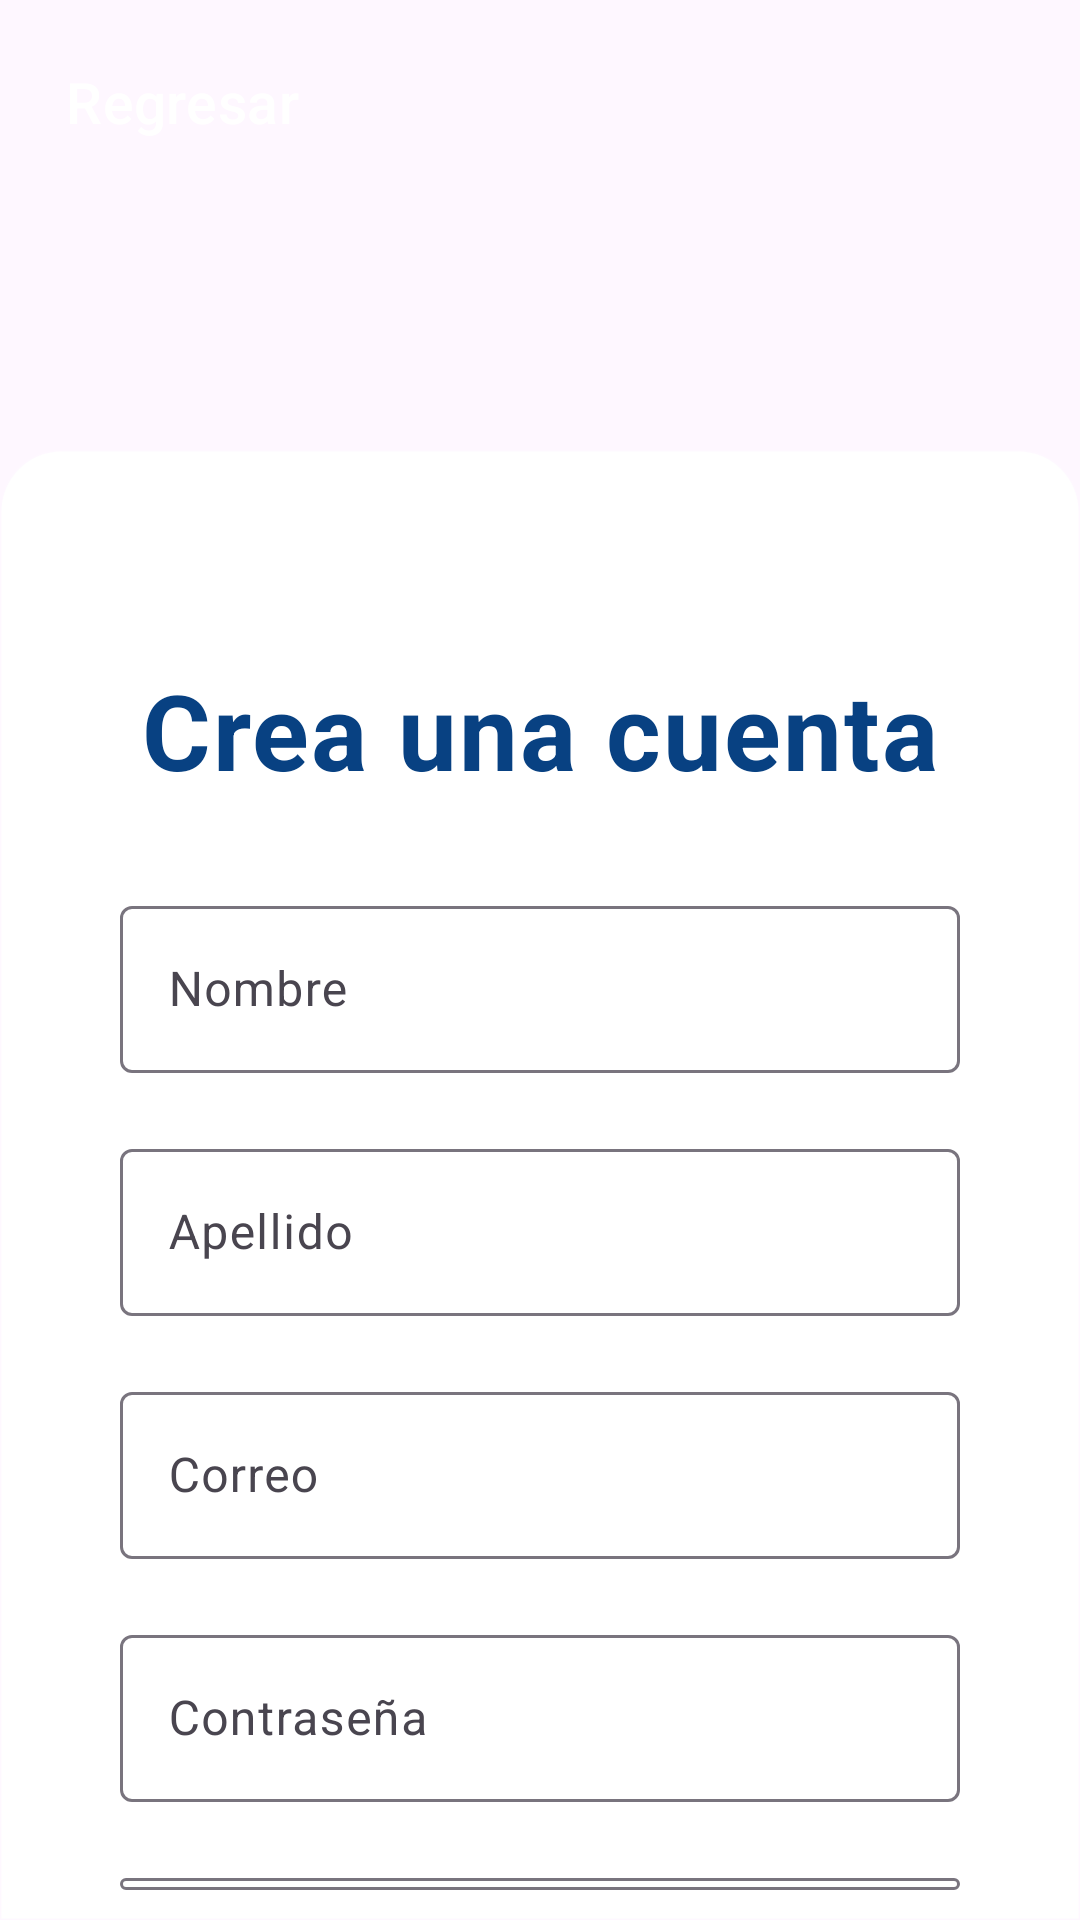

Write the Android layout XML for this screen, with the resource values it uses.
<!-- AndroidManifest.xml: application theme Theme.MediLink -->
<!-- res/layout/registro.xml -->
<?xml version="1.0" encoding="utf-8"?>
<androidx.constraintlayout.widget.ConstraintLayout xmlns:android="http://schemas.android.com/apk/res/android"
    xmlns:app="http://schemas.android.com/apk/res-auto"
    xmlns:tools="http://schemas.android.com/tools"
    android:id="@+id/container"
    android:layout_width="match_parent"
    android:layout_height="match_parent"
    android:background="@drawable/bg3"
    tools:context=".ui.login.Registro">

    <LinearLayout
        android:id="@+id/btnBackRegistroLayout"
        android:layout_width="wrap_content"
        android:layout_height="wrap_content"
        android:layout_marginStart="10dp"
        android:layout_marginTop="10dp"
        android:background="?attr/selectableItemBackground"
        app:layout_constraintStart_toStartOf="parent"
        app:layout_constraintTop_toTopOf="parent">

        <com.google.android.material.button.MaterialButton
            android:id="@+id/btnBackRegistro"
            style="@style/Widget.Material3.Button.TextButton.Icon"
            android:layout_width="wrap_content"
            android:layout_height="wrap_content"
            android:text="Regresar"
            android:textColor="@color/white"
            android:textSize="19sp"
            app:icon="@drawable/baseline_arrow_back_ios_24"
            app:iconTint="@color/white"
            android:onClick="abrirUsuario"/>

    </LinearLayout>

    <LinearLayout
        android:id="@+id/loginCard"
        android:layout_width="match_parent"
        android:layout_height="match_parent"
        android:layout_marginTop="150dp"
        android:background="@drawable/login_card_bg"
        android:orientation="vertical"
        android:paddingLeft="40dp"
        android:paddingTop="40dp"
        android:paddingRight="40dp"
        app:layout_constraintBottom_toBottomOf="parent"
        app:layout_constraintEnd_toEndOf="parent"
        app:layout_constraintHorizontal_bias="1.0"
        app:layout_constraintStart_toStartOf="parent"
        app:layout_constraintTop_toTopOf="parent"
        app:layout_constraintVertical_bias="0.0">

        <TextView
            android:layout_width="match_parent"
            android:layout_height="wrap_content"
            android:layout_gravity="center"
            android:layout_marginTop="30dp"
            android:text="Crea una cuenta"
            android:textAlignment="center"
            android:textColor="@color/azul_negro"
            android:textSize="35sp"
            android:textStyle="bold"
            android:fontFamily="sans-serif"
            android:letterSpacing="0.02" />

        <com.google.android.material.textfield.TextInputLayout
            android:id="@+id/name"
            android:layout_width="match_parent"
            android:layout_height="wrap_content"
            android:layout_marginTop="30dp"
            android:hint="@string/prompt_name"
            android:selectAllOnFocus="true"
            android:inputType="text">

            <com.google.android.material.textfield.TextInputEditText
                android:layout_width="match_parent"
                android:layout_height="wrap_content"
                />
        </com.google.android.material.textfield.TextInputLayout>

        <com.google.android.material.textfield.TextInputLayout
            android:id="@+id/lastName"
            android:layout_width="match_parent"
            android:layout_height="wrap_content"
            android:layout_marginTop="20dp"
            android:hint="@string/prompt_lastname"
            android:selectAllOnFocus="true"
            android:inputType="text">

            <com.google.android.material.textfield.TextInputEditText
                android:layout_width="match_parent"
                android:layout_height="wrap_content"
                />
        </com.google.android.material.textfield.TextInputLayout>
        <com.google.android.material.textfield.TextInputLayout
            android:id="@+id/email"
            android:layout_width="match_parent"
            android:layout_height="wrap_content"
            android:layout_marginTop="20dp"
            android:hint="@string/prompt_email"
            android:selectAllOnFocus="true"
            android:inputType="textEmailAddress">

        <com.google.android.material.textfield.TextInputEditText
            android:layout_width="match_parent"
            android:layout_height="wrap_content"
            />
        </com.google.android.material.textfield.TextInputLayout>

        <com.google.android.material.textfield.TextInputLayout
            android:id="@+id/password"
            android:layout_width="match_parent"
            android:layout_height="wrap_content"
            android:hint="@string/prompt_password"
            android:layout_marginTop="20dp"
            android:selectAllOnFocus="true"
            android:inputType="textPassword">

            <com.google.android.material.textfield.TextInputEditText
                android:layout_width="match_parent"
                android:layout_height="wrap_content"
                />

        </com.google.android.material.textfield.TextInputLayout>

        <com.google.android.material.textfield.TextInputLayout
            android:id="@+id/confirmPassword"
            android:layout_width="match_parent"
            android:layout_height="wrap_content"
            android:hint="Confirmar Contraseña"
            android:layout_marginTop="20dp"
            android:layout_marginBottom="10dp"
            android:selectAllOnFocus="true"
            android:inputType="textPassword">

            <com.google.android.material.textfield.TextInputEditText
                android:layout_width="match_parent"
                android:layout_height="wrap_content"
                />

        </com.google.android.material.textfield.TextInputLayout>

        <Button
            android:id="@+id/login"
            android:layout_width="match_parent"
            android:layout_height="56dp"
            android:layout_marginTop="30dp"
            android:backgroundTint="#06376F"
            android:text="Registrarme"
            android:textColor="#FFFFFF"
            android:background="@drawable/btn_signup"/>

        

        <LinearLayout
            android:layout_width="match_parent"
            android:layout_height="wrap_content"
            android:layout_marginTop="10dp"
            android:gravity="center"
            android:orientation="horizontal">

            <TextView
                android:layout_width="wrap_content"
                android:layout_height="wrap_content"
                android:text="¿Ya tienes una cuenta? "
                android:textColor="@color/azul_oscuro"
                android:textSize="14sp" />

            <Button
                style="?attr/borderlessButtonStyle"
                android:id="@+id/btnLogin"
                android:layout_width="wrap_content"
                android:layout_height="wrap_content"
                android:textColor="@color/azul_negro"
                android:textStyle="bold"
                android:textSize="14sp"
                android:clickable="true"
                android:focusable="true"
                android:text="Inicia Sesión"
                android:background="?attr/selectableItemBackground"
                android:onClick="abrirLogin"/>

            </LinearLayout>

    </LinearLayout>

    <ProgressBar
        android:id="@+id/loading"
        android:layout_width="wrap_content"
        android:layout_height="wrap_content"
        android:visibility="gone"
        app:layout_constraintBottom_toBottomOf="parent"
        app:layout_constraintTop_toTopOf="parent"
        app:layout_constraintStart_toStartOf="parent"
        app:layout_constraintEnd_toEndOf="parent" />

</androidx.constraintlayout.widget.ConstraintLayout>
<!-- resources referenced by this layout -->
<resources>
  <color name="azul_negro">#084182</color>
  <color name="azul_oscuro">#073770</color>
  <color name="white">#FFFFFFFF</color>
  <!-- drawable btn_signup (drawable) -->
  <?xml version="1.0" encoding="utf-8"?>
  <shape xmlns:android="http://schemas.android.com/apk/res/android"
      android:shape="rectangle">
  
      
      <solid android:color="#012248" />
  
      
      <corners android:radius="40dp" />
  
  </shape>
  <!-- drawable login_card_bg (drawable) -->
  <?xml version="1.0" encoding="utf-8"?>
  <shape xmlns:android="http://schemas.android.com/apk/res/android"
      android:shape="rectangle">
  
      
      <solid android:color="@android:color/white" />
  
      
      <corners android:topLeftRadius="20dp"
          android:topRightRadius="20dp"
          android:bottomLeftRadius="0dp"
          android:bottomRightRadius="0dp" />
  
      
      <stroke
          android:width="1dp"
          android:color="#1FFFFFFF" />
  </shape>
  <string name="prompt_email">Correo</string>
  <string name="prompt_lastname">Apellido</string>
  <string name="prompt_name">Nombre</string>
  <string name="prompt_password">Contraseña</string>
  <style name="Theme.MediLink" parent="Theme.Material3.Light.NoActionBar">
          <item name="colorPrimary">@color/azul_negro</item>
          <item name="colorSecondary">@color/azul</item>
      </style>
  <color name="azul">#1767bd</color>
</resources>
